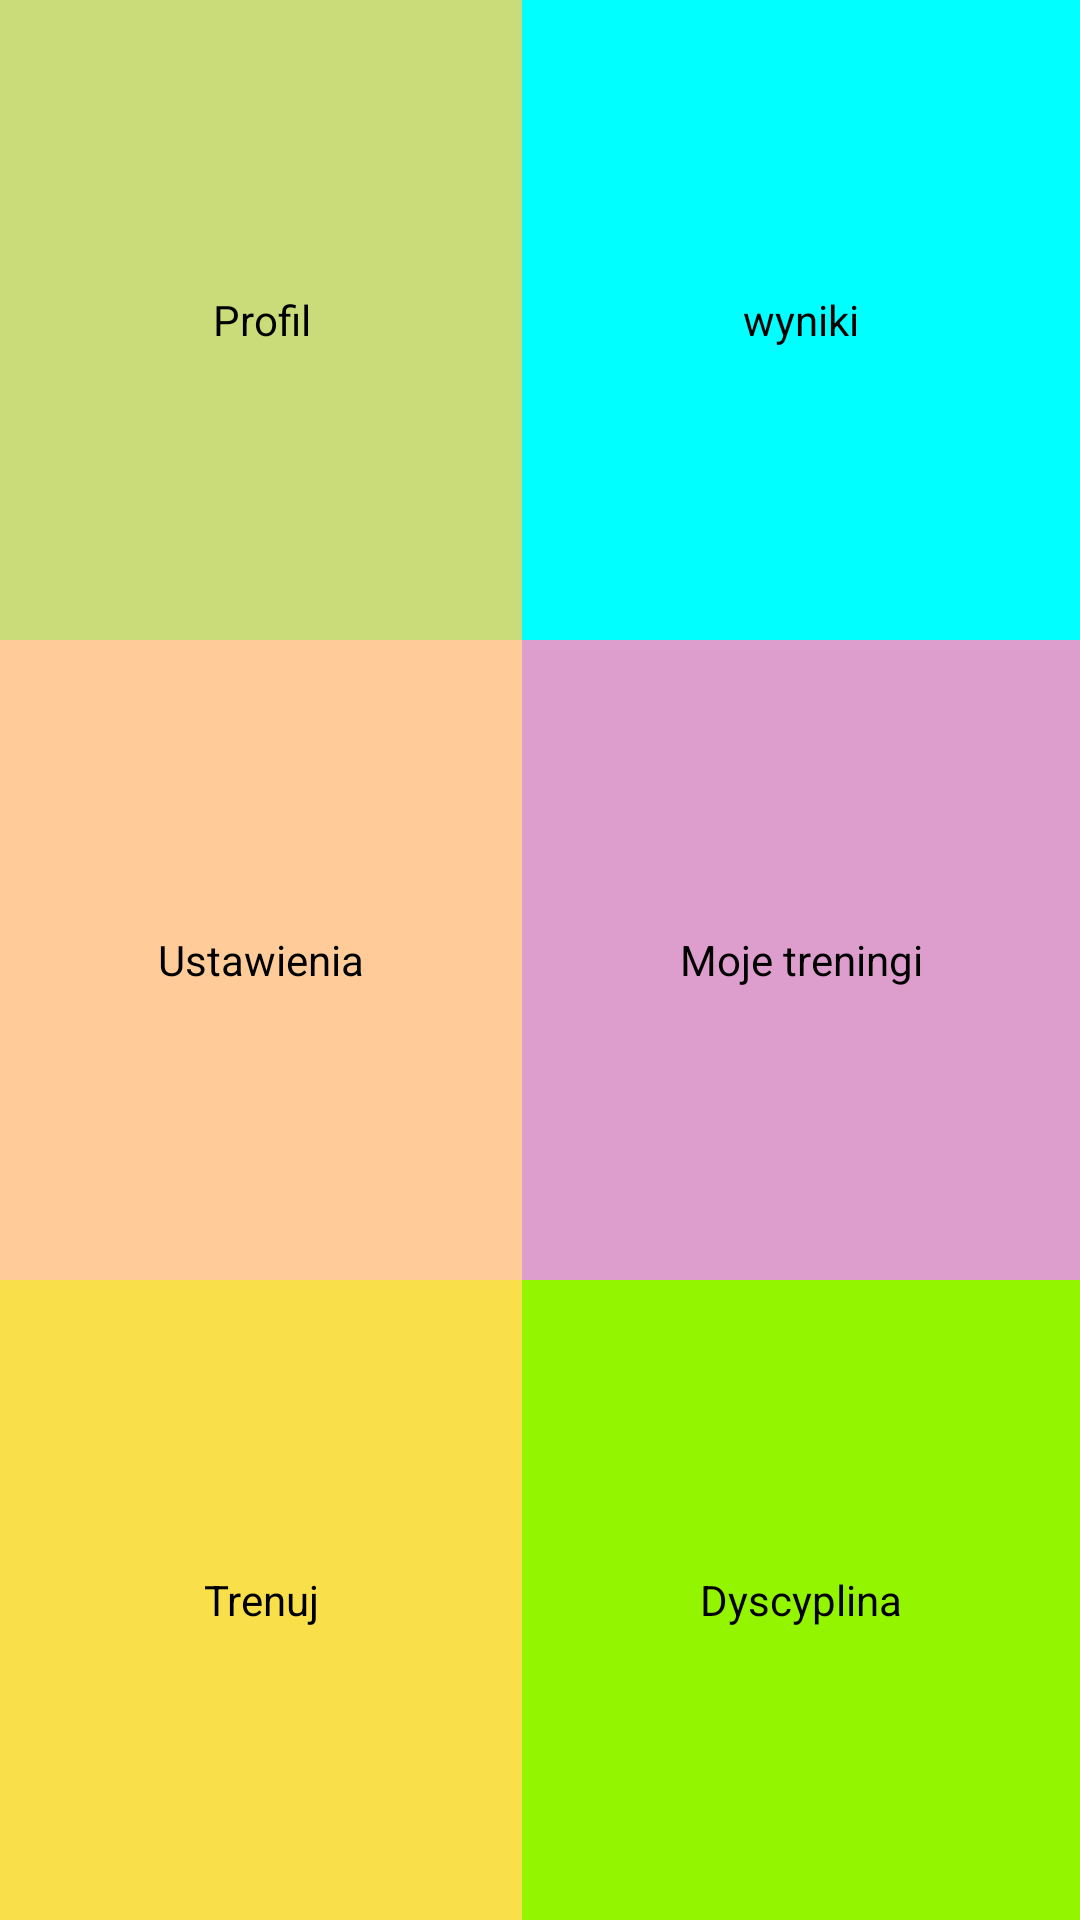

Android layout source for this screen:
<!-- AndroidManifest.xml: application theme MyTheme -->
<!-- res/layout/hello_user_fragment.xml -->
<?xml version="1.0" encoding="utf-8"?>

<GridLayout xmlns:android="http://schemas.android.com/apk/res/android"
    android:id="@+id/hello_user_fragment_grid"
    android:layout_width="match_parent"
    android:layout_height="match_parent"
    android:rowCount="3"
    android:columnCount="2">

    <Button android:id="@+id/profile_button_r"
        android:text="@string/profile"
        android:background="@color/pea"
        android:layout_row="0"
        android:layout_column="0"
        android:layout_columnWeight="1"
        android:layout_rowWeight="1"
        android:textSize="14dip"/>

    <Button android:id="@+id/scores_button_r"
        android:text="@string/scores"
        android:background="@color/cyan"
        android:layout_row="0"
        android:layout_column="1"
        android:textSize="14dip"
        android:layout_columnWeight="1"
        android:layout_rowWeight="1"/>

    <Button android:id="@+id/settings_button_r"
        android:text="@string/settings"
        android:background="@color/peach"
        android:layout_row="1"
        android:layout_column="0"
        android:textSize="14dip"
        android:layout_columnWeight="1"
        android:layout_rowWeight="1"/>

    <Button android:id="@+id/my_trainings_button_r"
        android:text="@string/my_trainings"
        android:background="@color/lilac"
        android:layout_row="1"
        android:layout_column="1"
        android:textSize="14dip"
        android:layout_columnWeight="1"
        android:layout_rowWeight="1"/>

    <Button android:id="@+id/train_button_r"
        android:text="@string/train"
        android:background="@color/banana"
        android:layout_row="2"
        android:layout_column="0"
        android:textSize="14dip"
        android:layout_columnWeight="1"
        android:layout_rowWeight="1"/>

    <Button android:id="@+id/sport_button_r"
        android:text="@string/sport"
        android:background="@color/lime"
        android:layout_row="2"
        android:layout_column="1"
        android:textSize="14dip"
        android:layout_columnWeight="1"
        android:layout_rowWeight="1"/>
</GridLayout>
<!-- resources referenced by this layout -->
<resources>
  <color name="banana">#F9E04B</color>
  <color name="cyan">#00FFFF</color>
  <color name="lilac">#DD9ECD</color>
  <color name="lime">#93F600</color>
  <color name="pea">#CADC79</color>
  <color name="peach">#FFCC99</color>
  <string name="my_trainings">Moje treningi</string>
  <string name="profile">Profil</string>
  <string name="scores">wyniki</string>
  <string name="settings">Ustawienia</string>
  <string name="sport">Dyscyplina</string>
  <string name="train">Trenuj</string>
  <style name="MyTheme" parent="android:Theme.Light">
          <item name="android:windowBackground">@color/white</item>
      </style>
  <color name="white">#FFFFFF</color>
</resources>
